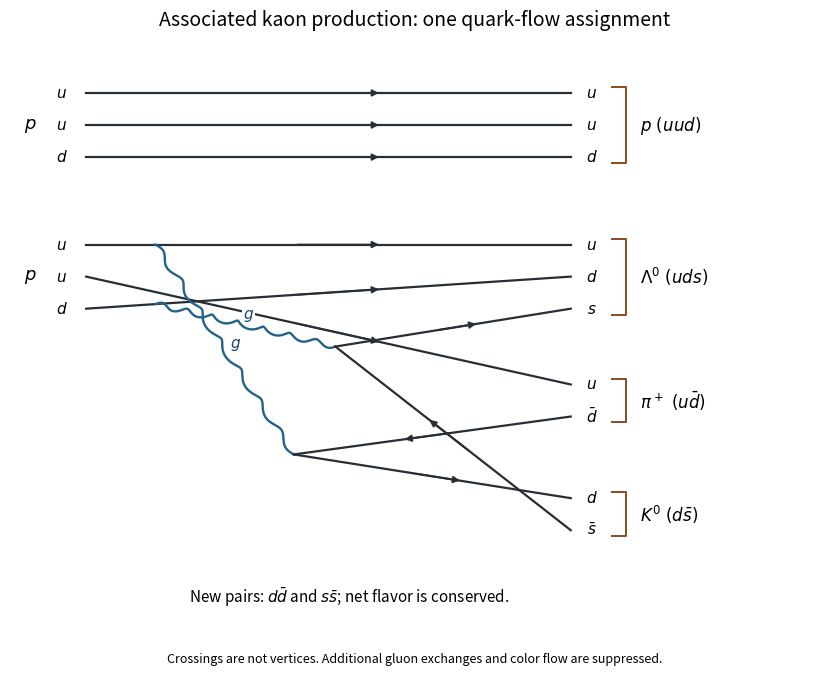

Python code for this plot: (Note: this script raises an exception after producing the figure.)
"""Original solution figure; Python 3.14, NumPy 2.3.5, Matplotlib 3.10.7.

Dependencies are declared in the repository pyproject.toml. The only output is
this script's PNG basename in the caller's current working directory.
"""
from pathlib import Path
import matplotlib
matplotlib.use("Agg")
import matplotlib.pyplot as plt
import numpy as np


def line(ax, a, b, kind="fermion", reverse=False, label=None):
    a,b=np.asarray(a,dtype=float),np.asarray(b,dtype=float)
    d=b-a; n=np.array([-d[1],d[0]])/np.linalg.norm(d)
    if kind in ("wave","gluon"):
        t=np.linspace(0,1,300)
        phase=14*np.pi*t
        z=a[:,None]+d[:,None]*t+0.048*n[:,None]*np.sin(phase)
        if kind=="gluon":
            z+=0.035*(d/np.linalg.norm(d))[:,None]*(np.cos(phase)-1)*np.sin(np.pi*t)
        ax.plot(*z,color="#23628a",lw=1.7)
    else:
        ax.plot([a[0],b[0]],[a[1],b[1]],color="#282e33",lw=1.6)
        if kind=="fermion":
            v,w=(b,a) if reverse else (a,b)
            ax.annotate("",xy=v+.61*(w-v),xytext=v+.43*(w-v),
                        arrowprops=dict(arrowstyle="-|>",color="#282e33",lw=1.25))
    if label:
        pos=(a+b)/2+.18*n
        ax.text(*pos,label,ha="center",va="center",fontsize=11,color="#164866",
                bbox=dict(facecolor="white",edgecolor="none",pad=.5))


def txt(ax,x,y,s,size=12,**kw):
    ax.text(x,y,s,ha="center",va="center",fontsize=size,**kw)


def setup(ax,xlim=(-.2,7.1),ylim=(-1,3.7)):
    ax.set_xlim(*xlim);ax.set_ylim(*ylim);ax.axis("off")


def dot(ax,*v):
    ax.plot(*v,"o",color="#282e33",ms=3)


def save(fig):
    fig.savefig(Path.cwd()/Path(__file__).with_suffix(".png").name,
                dpi=130,facecolor="white",transparent=False)
    plt.close(fig)


def main():
    fig,ax=plt.subplots(figsize=(8.4,7.0))
    # The six incoming valence lines and their outgoing flavor assignments.
    incoming=[(9.2,9.2,"u"),(8.65,8.65,"u"),(8.1,8.1,"d"),
              (6.6,6.6,"u"),(6.05,4.2,"u"),(5.5,6.05,"d")]
    for ya,yb,q in incoming:
        line(ax,(1,ya),(8,yb));txt(ax,.65,ya,"$"+q+"$",11);txt(ax,8.3,yb,"$"+q+"$",11)
    v1=(4,3.0);v2=(4.6,4.85)
    line(ax,(2,6.6),v1,"gluon",label=r"$g$")
    # Second emission is placed exactly on the incoming d line.
    line(ax,(2,5.5+.55/7),v2,"gluon",label=r"$g$")
    for v,end,lab,rev in [(v1,(8,3.65),r"$\bar d$",True),(v1,(8,2.25),r"$d$",False),
                          (v2,(8,5.5),r"$s$",False),(v2,(8,1.7),r"$\bar s$",True)]:
        line(ax,v,end,reverse=rev);txt(ax,8.3,end[1],lab,11)
    for lo,hi,name in [(8.0,9.3,r"$p\ (uud)$"),(5.4,6.7,r"$\Lambda^0\ (uds)$"),
                        (3.55,4.3,r"$\pi^+\ (u\bar d)$"),(1.6,2.35,r"$K^0\ (d\bar s)$")]:
        ax.plot([8.6,8.8,8.8,8.6],[lo,lo,hi,hi],color="#8a4c20",lw=1.4)
        ax.text(9.0,(lo+hi)/2,name,va="center",fontsize=12)
    txt(ax,.2,8.65,r"$p$",13);txt(ax,.2,6.05,r"$p$",13)
    txt(ax,4.8,.55,r"New pairs: $d\bar d$ and $s\bar s$; net flavor is conserved.",11)
    setup(ax,xlim=(-.1,11.6),ylim=(.1,10))
    ax.set_title("Associated kaon production: one quark-flow assignment",fontsize=14,pad=15)
    fig.text(.5,.025,"Crossings are not vertices. Additional gluon exchanges and color flow are suppressed.",ha="center",fontsize=9)
    fig.tight_layout(rect=(0,.06,1,.98));save(fig)

if __name__=="__main__":main()
